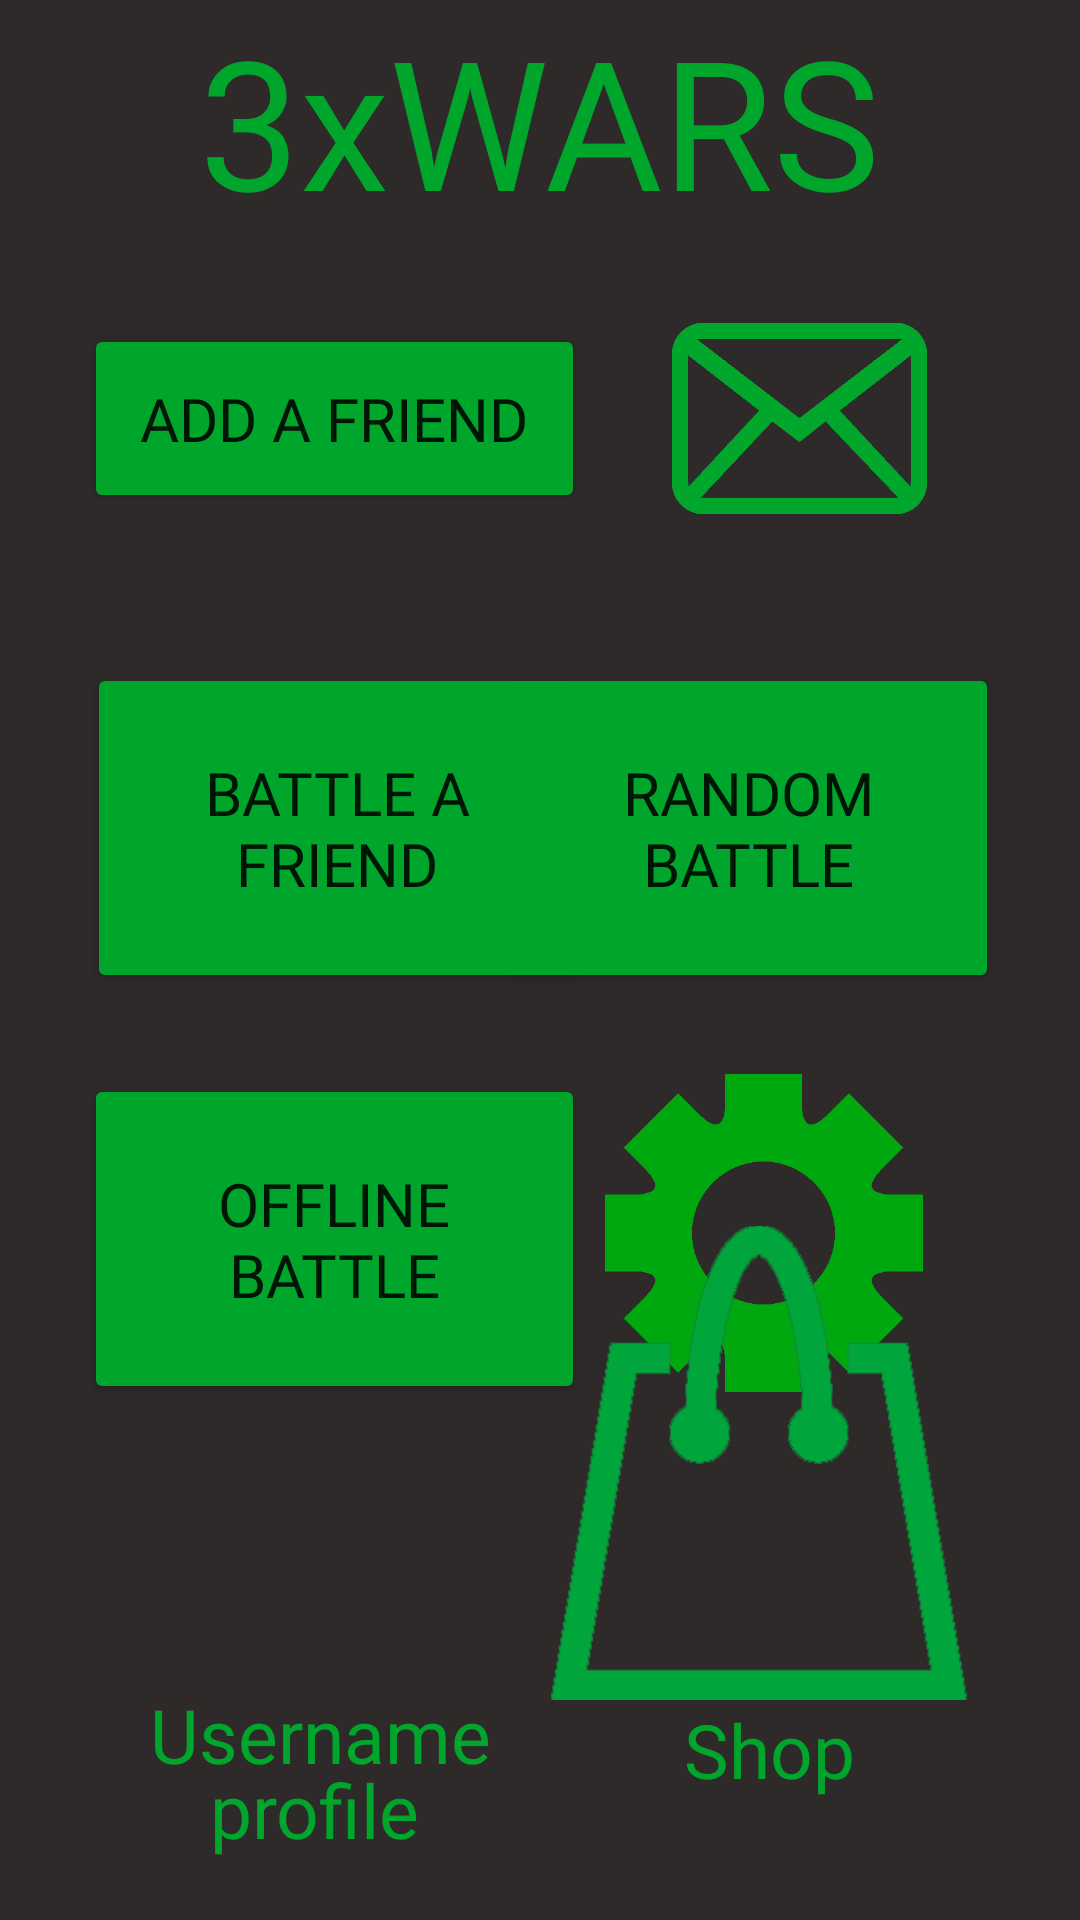

Reconstruct the res/layout file that produces this screen, plus the resources it refers to.
<!-- AndroidManifest.xml: application theme Theme.3xwars2 -->
<!-- res/layout/activity_lobby.xml -->
<?xml version="1.0" encoding="utf-8"?>
<RelativeLayout xmlns:android="http://schemas.android.com/apk/res/android"
    xmlns:app="http://schemas.android.com/apk/res-auto"
    xmlns:tools="http://schemas.android.com/tools"
    android:layout_width="match_parent"
    android:background="#2f2a2a"
    android:layout_height="match_parent"
    tools:context=".lobby">

    <TextView
        android:layout_width="wrap_content"
        android:layout_height="wrap_content"
        android:text="3xWARS"
        android:fontFamily="@font/snippet"
        android:textSize="60dp"
        android:layout_centerHorizontal="true"
        android:textColor="#00a62c"/>

    <Button
        android:id="@+id/addAFriendbtn"
        android:layout_width="167dp"
        android:layout_height="63dp"
        android:layout_alignParentStart="true"
        android:layout_alignParentTop="true"
        android:layout_marginStart="28dp"
        android:layout_marginTop="108dp"
        android:text="Add a friend"
        android:fontFamily="@font/snippet"
        android:textSize="20dp"
        android:backgroundTint="#00a62c" />

    <ImageView
        android:id="@+id/messagebtn"
        android:layout_width="131dp"
        android:layout_height="85dp"
        android:layout_alignParentTop="true"
        android:layout_alignParentEnd="true"
        android:layout_marginTop="97dp"
        android:layout_marginEnd="28dp"
        android:src="@drawable/sobre" />


    <Button
        android:id="@+id/BattleAFriendbtn"
        android:layout_width="167dp"
        android:layout_height="110dp"
        android:layout_alignParentStart="true"
        android:layout_alignParentTop="true"
        android:layout_marginStart="29dp"
        android:layout_marginTop="221dp"
        android:backgroundTint="#00a62c"
        android:fontFamily="@font/snippet"
        android:text="Battle a friend"
        android:textSize="20dp" />

    <Button
        android:id="@+id/offlineBattlebtn"
        android:layout_width="167dp"
        android:layout_height="110dp"
        android:layout_alignParentStart="true"
        android:layout_alignParentTop="true"
        android:layout_marginStart="28dp"
        android:layout_marginTop="358dp"
        android:backgroundTint="#00a62c"
        android:fontFamily="@font/snippet"
        android:text="Offline Battle"
        android:textSize="20dp" />

    <Button
        android:id="@+id/randomBattleebtn"
        android:layout_width="167dp"
        android:layout_height="110dp"
        android:layout_alignParentEnd="true"
        android:layout_marginTop="221dp"
        android:layout_marginEnd="27dp"
        android:backgroundTint="#00a62c"
        android:fontFamily="@font/snippet"
        android:text="Random battle"
        android:textSize="20dp" />

    <ImageView
        android:id="@+id/optionsbtn"
        android:layout_width="129dp"
        android:layout_height="106dp"
        android:layout_alignParentEnd="true"
        android:layout_marginTop="358dp"
        android:layout_marginEnd="41dp"
        android:background="#00ffffff"
        android:src="@drawable/engranajev" />

    <ImageView
        android:id="@+id/profilebtn"
        android:layout_width="158dp"
        android:layout_height="185dp"
        android:layout_alignParentBottom="true"
        android:src="@drawable/iconoperfil"
        android:layout_alignParentStart="true"
        android:layout_marginStart="28dp"
        android:layout_marginBottom="60dp"/>

    <ImageView
        android:id="@+id/shopbtn"
        android:layout_width="158dp"
        android:layout_height="185dp"
        android:layout_alignParentBottom="true"
        android:src="@drawable/bolsa"
        android:layout_alignParentEnd="true"
        android:layout_marginEnd="28dp"
        android:layout_marginBottom="60dp"/>

    <TextView
        android:id="@+id/usernameLobbyTV"
        android:layout_width="wrap_content"
        android:layout_height="wrap_content"
        android:text="Username"
        android:fontFamily="@font/snippet"
        android:textColor="#00a62c"
        android:layout_alignParentBottom="true"
        android:layout_marginBottom="45dp"
        android:layout_marginLeft="50dp"
        android:textSize="25dp"
        />

    <TextView
        android:layout_width="wrap_content"
        android:layout_height="wrap_content"
        android:text="profile"
        android:fontFamily="@font/snippet"
        android:textColor="#00a62c"
        android:layout_alignParentBottom="true"
        android:layout_marginBottom="20dp"
        android:layout_marginLeft="70dp"
        android:textSize="25dp"
        />

    <TextView
        android:layout_width="wrap_content"
        android:layout_height="wrap_content"
        android:text="Shop"
        android:fontFamily="@font/snippet"
        android:textColor="#00a62c"
        android:layout_alignParentBottom="true"
        android:layout_alignParentEnd="true"
        android:layout_marginBottom="40dp"
        android:layout_marginEnd="75dp"
        android:textSize="25dp"

        />


</RelativeLayout>
<!-- resources referenced by this layout -->
<resources>
  <!-- drawable bolsa: png bitmap (drawable, 9664 bytes) -->
  <!-- drawable engranajev: png bitmap (drawable, 5701 bytes) -->
  <!-- drawable sobre: png bitmap (drawable-v24, 4828 bytes) -->
  <style name="Theme.3xwars2" parent="Theme.MaterialComponents.DayNight.NoActionBar">
          
          <item name="colorPrimary">@color/purple_500</item>
          <item name="colorPrimaryVariant">@color/purple_700</item>
          <item name="colorOnPrimary">@color/white</item>
          
          <item name="colorSecondary">@color/teal_200</item>
          <item name="colorSecondaryVariant">@color/teal_700</item>
          <item name="colorOnSecondary">@color/black</item>
          
          <item name="android:statusBarColor">?attr/colorPrimaryVariant</item>
          
      </style>
  <!-- not gathered from this repository: default colours our renderer supplied (Android Studio template values) -->
  <color name="purple_500">#FF6200EE</color>
  <color name="purple_700">#FF3700B3</color>
  <color name="teal_200">#FF03DAC5</color>
  <color name="teal_700">#FF018786</color>
  <color name="black">#FF000000</color>
  <color name="white">#FFFFFFFF</color>
</resources>
